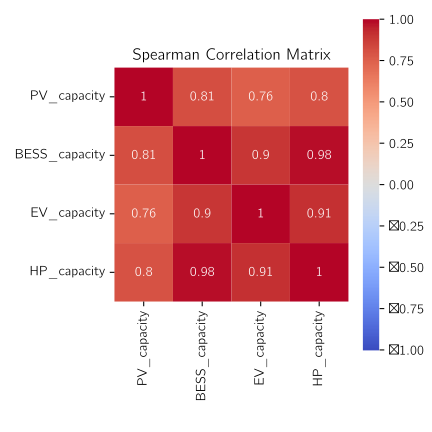

The data file committed next to this chart (first rows):
, PV_capacity, BESS_capacity, EV_capacity, HP_capacity
PV_capacity, 1.0, 0.8149, 0.7564, 0.7995
BESS_capacity, 0.8149, 1.0, 0.8953, 0.9835
EV_capacity, 0.7564, 0.8953, 1.0, 0.9138
HP_capacity, 0.7995, 0.9835, 0.9138, 1.0
